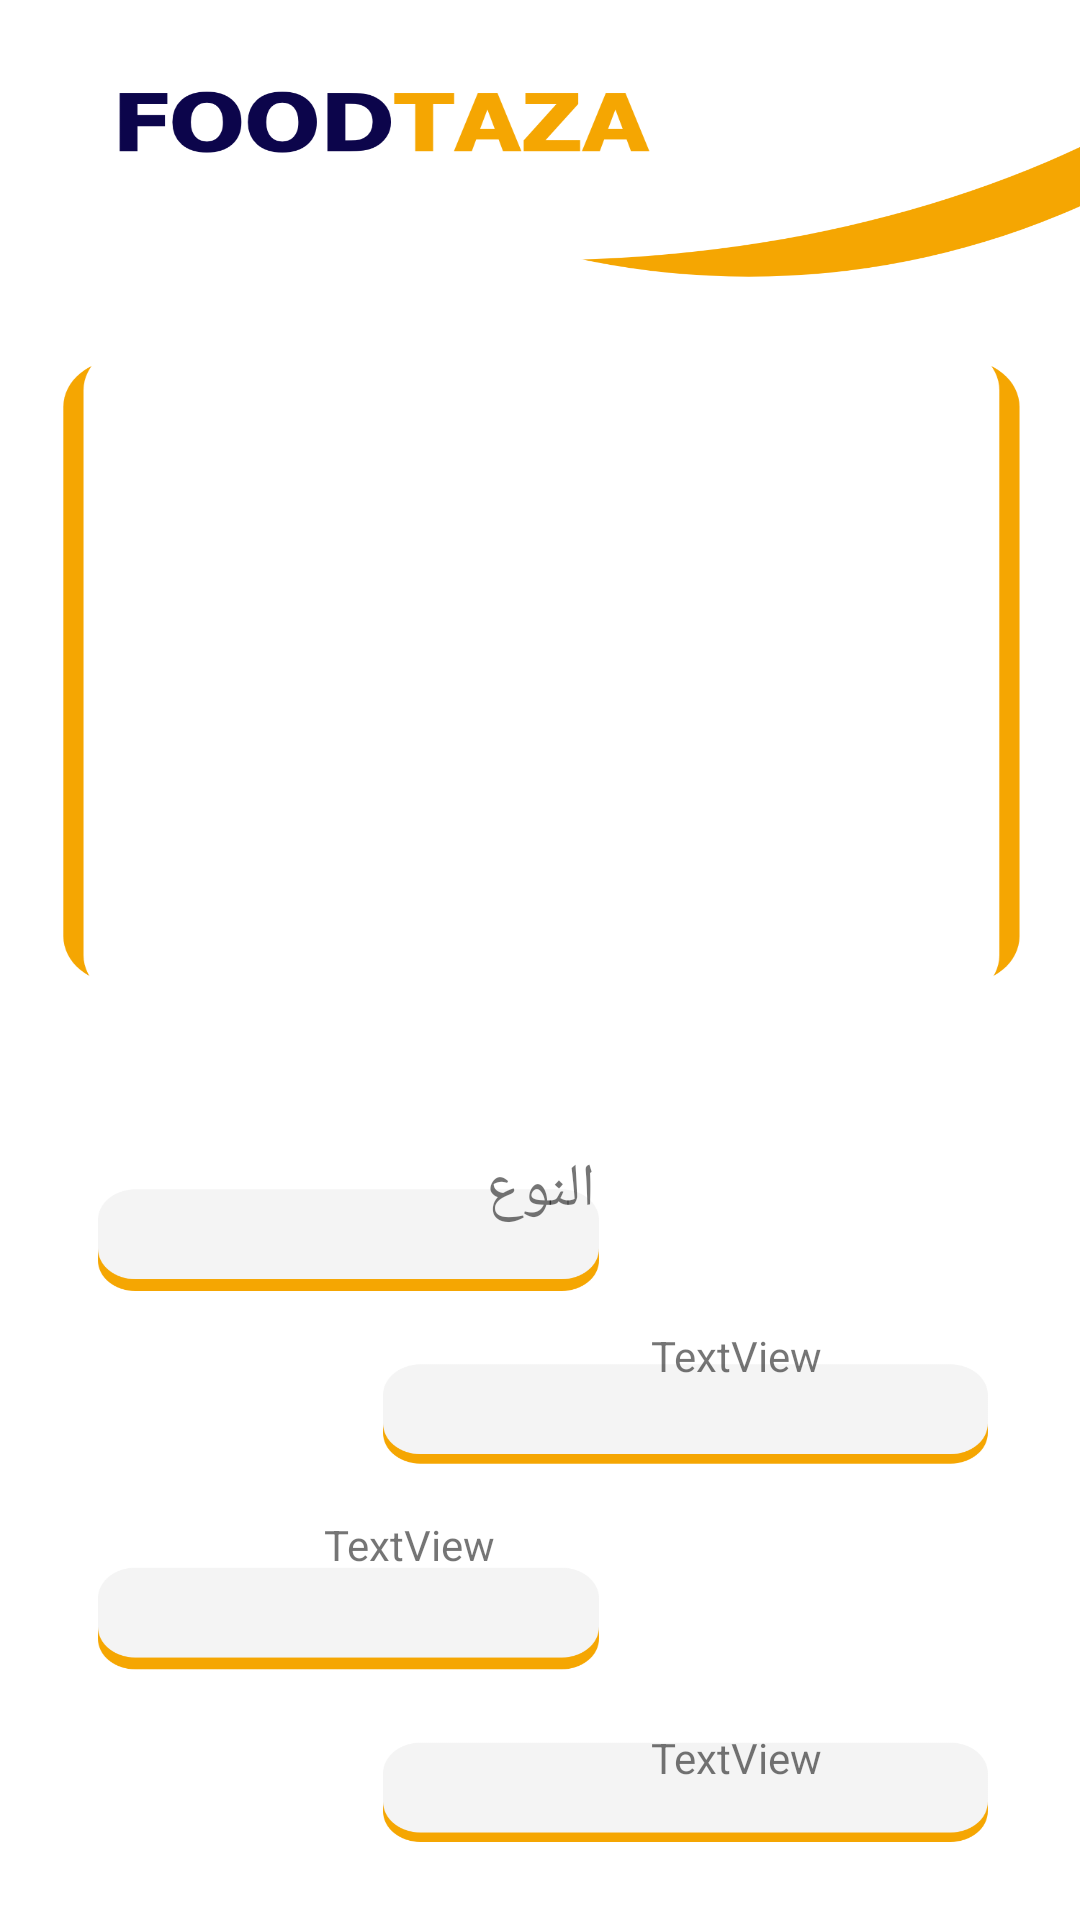

Android layout source for this screen:
<!-- AndroidManifest.xml: application theme Theme.AHMEDAPP2 -->
<!-- res/layout/activity_screen_result.xml -->
<?xml version="1.0" encoding="utf-8"?>
<androidx.constraintlayout.widget.ConstraintLayout xmlns:android="http://schemas.android.com/apk/res/android"
    xmlns:app="http://schemas.android.com/apk/res-auto"
    xmlns:tools="http://schemas.android.com/tools"
    android:layout_width="match_parent"
    android:layout_height="match_parent"
    android:background="@drawable/result"
    tools:context=".ScreenResult">

    <ImageView
        android:id="@+id/imageView"
        android:layout_width="236dp"
        android:layout_height="211dp"
        android:layout_marginTop="148dp"
        app:layout_constraintEnd_toEndOf="parent"
        app:layout_constraintHorizontal_bias="0.497"
        app:layout_constraintStart_toStartOf="parent"
        app:layout_constraintTop_toTopOf="parent"
        tools:srcCompat="@tools:sample/avatars" />

    <TextView
        android:id="@+id/ResultType"
        android:layout_width="wrap_content"
        android:layout_height="wrap_content"
        android:layout_marginTop="24dp"
        android:text="النوع"
        android:textSize="20sp"
        app:layout_constraintEnd_toEndOf="parent"
        app:layout_constraintStart_toStartOf="parent"
        app:layout_constraintTop_toBottomOf="@+id/imageView" />

    <TextView
        android:id="@+id/PercentageOne"
        android:layout_width="wrap_content"
        android:layout_height="wrap_content"
        android:layout_marginTop="32dp"
        android:text="TextView"
        app:layout_constraintEnd_toEndOf="parent"
        app:layout_constraintHorizontal_bias="0.716"
        app:layout_constraintStart_toStartOf="parent"
        app:layout_constraintTop_toBottomOf="@+id/ResultType" />

    <TextView
        android:id="@+id/PercentageTwo"
        android:layout_width="wrap_content"
        android:layout_height="wrap_content"
        android:layout_marginTop="44dp"
        android:text="TextView"
        app:layout_constraintEnd_toEndOf="parent"
        app:layout_constraintHorizontal_bias="0.356"
        app:layout_constraintStart_toStartOf="parent"
        app:layout_constraintTop_toBottomOf="@+id/PercentageOne" />

    <TextView
        android:id="@+id/PercentageThree"
        android:layout_width="wrap_content"
        android:layout_height="wrap_content"
        android:layout_marginTop="52dp"
        android:text="TextView"
        app:layout_constraintEnd_toEndOf="parent"
        app:layout_constraintHorizontal_bias="0.716"
        app:layout_constraintStart_toStartOf="parent"
        app:layout_constraintTop_toBottomOf="@+id/PercentageTwo" />

    <TextView
        android:id="@+id/PercentageFour"
        android:layout_width="wrap_content"
        android:layout_height="wrap_content"
        android:layout_marginTop="44dp"
        android:text="TextView"
        app:layout_constraintEnd_toEndOf="parent"
        app:layout_constraintHorizontal_bias="0.356"
        app:layout_constraintStart_toStartOf="parent"
        app:layout_constraintTop_toBottomOf="@+id/PercentageThree" />
</androidx.constraintlayout.widget.ConstraintLayout>
<!-- resources referenced by this layout -->
<resources>
  <!-- drawable result: png bitmap (drawable, 150358 bytes) -->
  <style name="Theme.AHMEDAPP2" parent="Theme.MaterialComponents.DayNight.NoActionBar">
          
          <item name="colorPrimaryVariant">@color/white</item>
          <item name="colorOnPrimary">@color/white</item>
          
          <item name="colorSecondary">@color/teal_200</item>
          <item name="colorSecondaryVariant">@color/teal_700</item>
          <item name="colorOnSecondary">@color/black</item>
          
          <item name="android:statusBarColor" tools:targetApi="l">?attr/colorPrimaryVariant</item>
          
      </style>
  <color name="white">#FFFFFFFF</color>
  <color name="teal_200">#F5A602</color>
  <color name="teal_700">#F5A602</color>
  <color name="black">#FF000000</color>
</resources>
